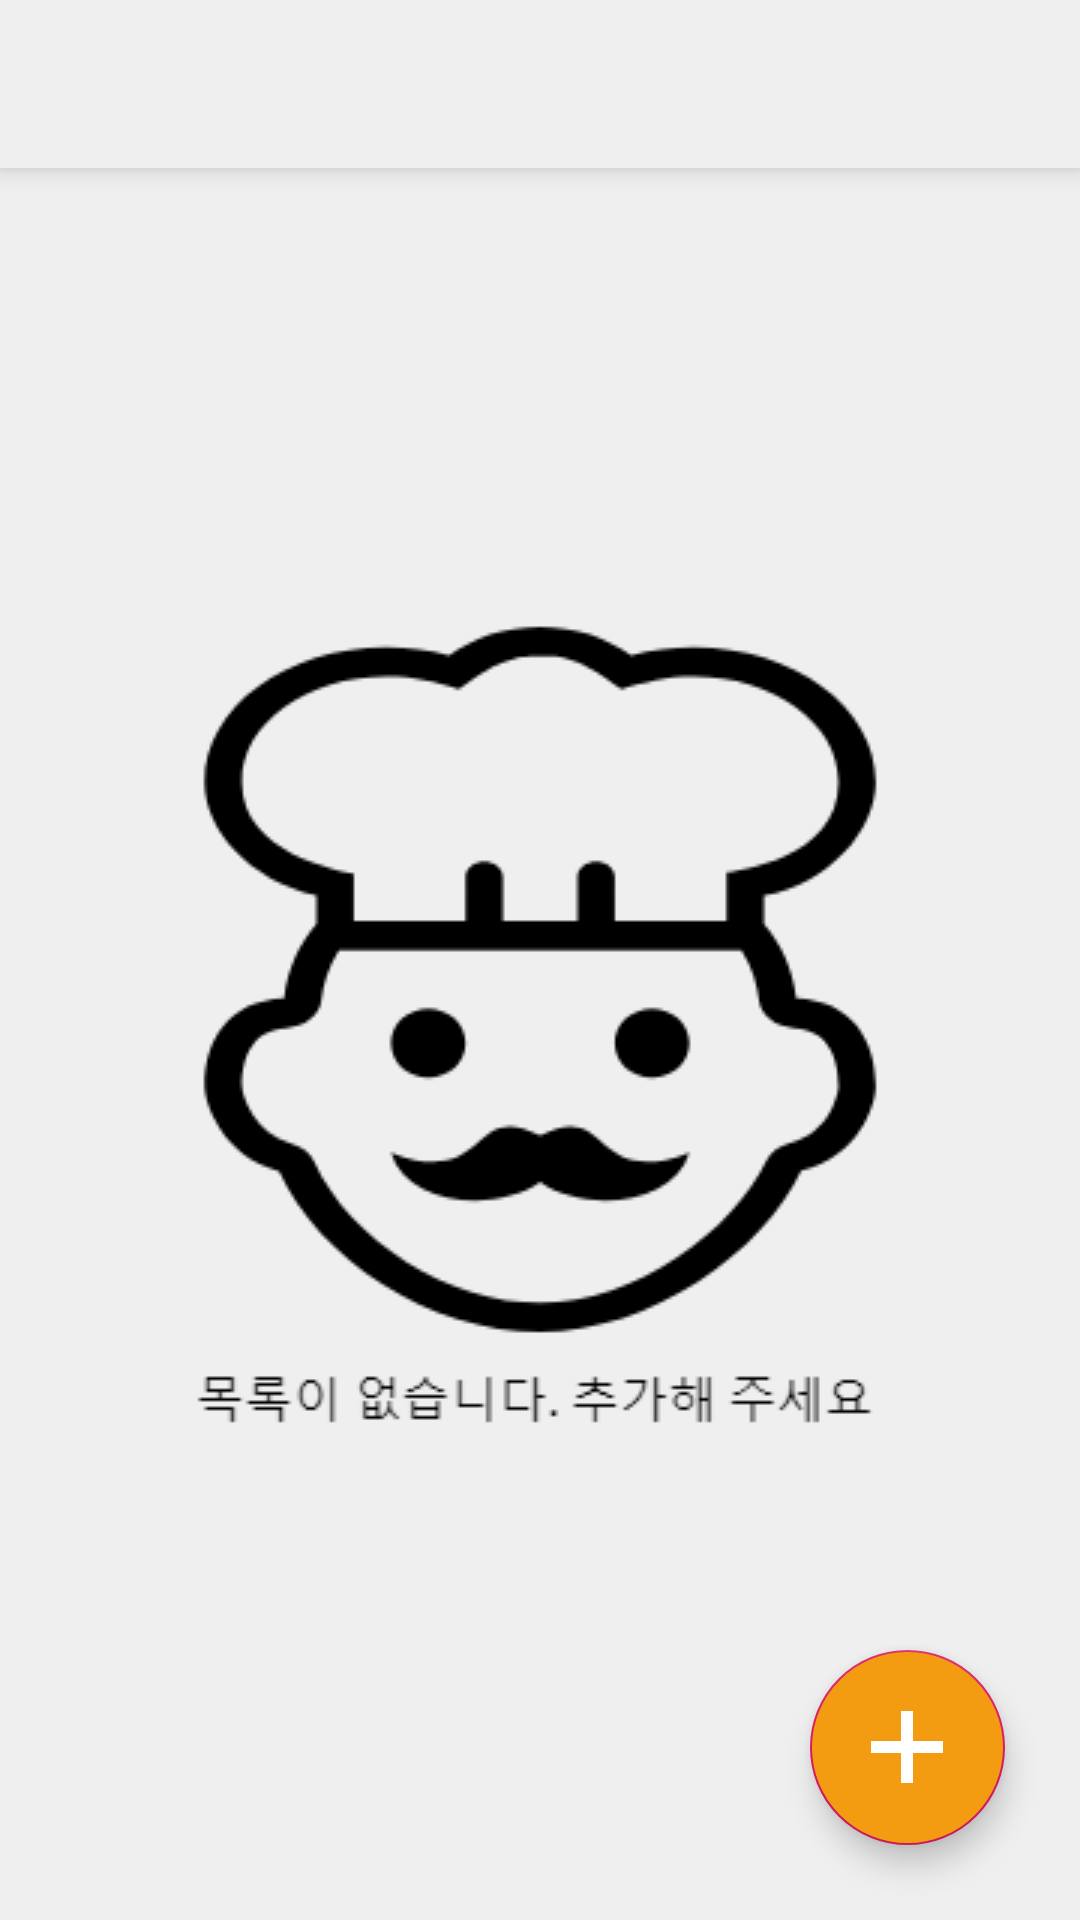

Produce the Android XML layout that renders to this screen, including the resource entries it uses.
<!-- AndroidManifest.xml: application theme myTheme -->
<!-- res/layout/activity_view_database.xml -->
<?xml version="1.0" encoding="utf-8"?>
<androidx.constraintlayout.widget.ConstraintLayout xmlns:android="http://schemas.android.com/apk/res/android"
    xmlns:app="http://schemas.android.com/apk/res-auto"
    xmlns:tools="http://schemas.android.com/tools"
    android:layout_width="match_parent"
    android:layout_height="match_parent"
    android:orientation="vertical"
    tools:context=".ViewDatabaseActivity"
    android:background="#efefef">
    <androidx.appcompat.widget.Toolbar
        android:id="@+id/mainActivityToolbar"
        android:layout_width="match_parent"
        android:layout_height="wrap_content"
        app:layout_constraintTop_toTopOf="parent"
        app:layout_constraintStart_toStartOf="parent"
        app:layout_constraintEnd_toEndOf="parent"
        app:title=""
        android:background="#efefef"
        android:elevation="5dp"
        />

    <ImageView
        android:id="@+id/imageWhenEmpty"
        android:layout_width="wrap_content"
        android:layout_height="wrap_content"
        app:layout_constraintBottom_toBottomOf="parent"
        app:layout_constraintEnd_toEndOf="parent"
        app:layout_constraintStart_toStartOf="parent"
        app:layout_constraintTop_toBottomOf="@id/mainActivityToolbar"
        android:src="@drawable/nothing_item"/>

    <androidx.recyclerview.widget.RecyclerView
        android:id="@+id/itemRCView"
        android:layout_width="match_parent"
        android:layout_height="0dp"
        android:padding="5dp"
        app:layout_constraintBottom_toBottomOf="parent"
        app:layout_constraintEnd_toEndOf="parent"
        app:layout_constraintStart_toStartOf="parent"
        app:layout_constraintTop_toBottomOf="@id/mainActivityToolbar"
        tools:listitem="@layout/itemlayout"
        android:visibility="gone"/>

    <com.google.android.material.floatingactionbutton.FloatingActionButton
        android:id="@+id/reg_button"
        android:layout_width="0dp"
        android:layout_height="wrap_content"
        android:layout_margin="25dp"
        android:layout_weight="1"
        android:backgroundTint="#f39c12"
        android:contentDescription="add button"
        android:src="@drawable/ic_add"
        android:text="등록"
        android:textSize="20sp"
        android:visibility="visible"
        app:fabCustomSize="65dp"
        app:layout_constraintBottom_toBottomOf="parent"
        app:layout_constraintEnd_toEndOf="parent" />

</androidx.constraintlayout.widget.ConstraintLayout>
<!-- res/layout/itemlayout.xml (included above) -->
<?xml version="1.0" encoding="utf-8"?>
<androidx.cardview.widget.CardView xmlns:android="http://schemas.android.com/apk/res/android"
    xmlns:tools="http://schemas.android.com/tools"
    android:layout_width="match_parent"
    android:layout_height="wrap_content"
    app:cardCornerRadius="10dp"
    android:elevation="5dp"
    android:background="#ffffff"
    xmlns:app="http://schemas.android.com/apk/res-auto"
    android:layout_margin="5dp">

    <androidx.constraintlayout.widget.ConstraintLayout
        android:layout_width="match_parent"
        android:layout_height="match_parent"
        android:padding="10dp">

        <ImageView
            android:id="@+id/itemIconImageView"
            android:layout_width="80dp"
            android:layout_height="80dp"
            tools:srcCompat="@tools:sample/avatars"
            app:layout_constraintStart_toStartOf="parent"
            app:layout_constraintTop_toTopOf="parent"
            app:layout_constraintBottom_toBottomOf="parent"
            app:layout_constraintEnd_toStartOf="@id/expirationDateTextView"
            android:layout_marginEnd="10dp"/>

        <TextView
            android:id="@+id/prNameTextView"
            android:layout_width="0dp"
            android:layout_height="wrap_content"
            android:gravity="left"
            android:text="상품명"
            android:textColor="#000000"
            android:textSize="20sp"
            app:layout_constraintStart_toStartOf="@id/expirationDateTextView"
            app:layout_constraintEnd_toEndOf="parent"
            app:layout_constraintTop_toTopOf="@id/itemIconImageView"
            app:layout_constraintBottom_toTopOf="@id/expirationDateTextView"
            android:padding="5dp"/>

        <TextView
            android:id="@+id/expirationDateTextView"
            android:layout_width="0dp"
            android:layout_height="match_parent"
            android:gravity="left"
            android:text="유통기한"
            android:textStyle="bold"
            android:textSize="13sp"
            app:layout_constraintStart_toEndOf="@id/itemIconImageView"
            app:layout_constraintEnd_toEndOf="parent"
            app:layout_constraintTop_toBottomOf="@id/prNameTextView"
            app:layout_constraintBottom_toTopOf="@+id/categoryTextView"
            android:padding="5dp"/>


        <TextView
            android:id="@+id/categoryTextView"
            android:layout_width="0dp"
            android:layout_height="wrap_content"
            android:layout_gravity="center"
            app:layout_constraintHorizontal_weight="1"
            android:text="카테고리"
            android:textSize="15sp"
            android:textStyle="bold"
            app:layout_constraintStart_toStartOf="@id/expirationDateTextView"
            app:layout_constraintTop_toBottomOf="@id/expirationDateTextView"
            app:layout_constraintBottom_toBottomOf="@id/itemIconImageView"
            app:layout_constraintEnd_toStartOf="@+id/savedPlaceTextView"
            android:padding="5dp"/>

        <TextView
            android:id="@+id/savedPlaceTextView"
            android:layout_width="0dp"
            android:layout_height="wrap_content"
            android:layout_gravity="center"
            app:layout_constraintHorizontal_weight="1"
            android:text="보관장소"
            android:textSize="15sp"
            android:textStyle="bold"
            app:layout_constraintStart_toEndOf="@id/categoryTextView"
            app:layout_constraintTop_toTopOf="@id/categoryTextView"
            app:layout_constraintBottom_toBottomOf="@id/categoryTextView"
            app:layout_constraintEnd_toEndOf="parent"
            android:padding="5dp"/>

        <TextView
            android:id="@+id/remainDateTextView"
            android:layout_width="wrap_content"
            android:layout_height="wrap_content"
            android:layout_gravity="center_vertical"
            android:layout_marginEnd="15dp"
            android:text="남은날짜"
            android:textStyle="bold"
            android:textSize="20sp"
            app:layout_constraintEnd_toEndOf="parent"
            app:layout_constraintTop_toTopOf="@id/prNameTextView"
            app:layout_constraintBottom_toBottomOf="@id/categoryTextView"/>
    </androidx.constraintlayout.widget.ConstraintLayout>

</androidx.cardview.widget.CardView>
<!-- resources referenced by this layout -->
<resources>
  <!-- drawable ic_add (drawable) -->
  <vector xmlns:android="http://schemas.android.com/apk/res/android"
      android:width="24dp"
      android:height="24dp"
      android:viewportWidth="24"
      android:viewportHeight="24">
    <path
        android:fillColor="#ffffff"
        android:pathData="M24,10h-10v-10h-4v10h-10v4h10v10h4v-10h10z"/>
  </vector>
  <!-- drawable nothing_item: png bitmap (drawable, 12599 bytes) -->
  <style name="myTheme" parent="Theme.AppCompat.Light.NoActionBar">
          
          <item name="colorPrimary">@color/colorPrimary</item>
          <item name="colorPrimaryDark">@color/colorPrimaryDark</item>
          <item name="colorAccent">@color/colorAccent</item>
      </style>
  <color name="colorPrimary">#03DAC6</color>
  <color name="colorPrimaryDark">#008577</color>
  <color name="colorAccent">#D81B60</color>
</resources>
